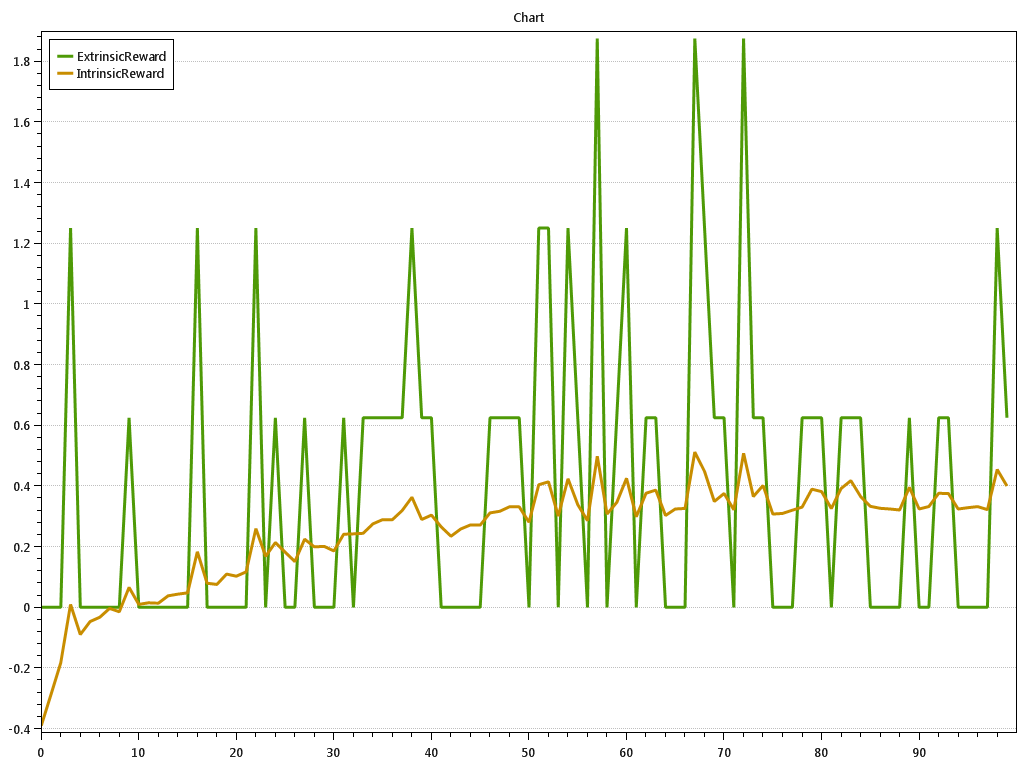

Source data for this figure (header and first rows):
t; ExtrinsicReward.val; ExtrinsicReward.StdDev; ExtrinsicReward.StdErr; ExtrinsicReward.SampleStdDev; ExtrinsicReward.Cumulative; IntrinsicReward.val; IntrinsicReward.StdDev; IntrinsicReward.StdErr; IntrinsicReward.SampleStdDev; IntrinsicReward.Cumulative; 
0; 0; 0; 0; 0; 0; -0.3901; 0.02395; 0.005988; 0; -0.3901
0.1; 0; 0; 0; 0; 0; -0.2867; 0.1105; 0.02763; 0; -0.6768
0.2; 0; 0; 0; 0; 0; -0.1823; 0.1003; 0.02507; 0; -0.8591
0.3; 1.25; 3.416; 0.8539; 0; 1.25; 0.009415; 0.3648; 0.09121; 0; -0.8497
0.4; 0; 0; 0; 0; 1.25; -0.08976; 0.07982; 0.01996; 0; -0.9395
0.5; 0; 0; 0; 0; 1.25; -0.04691; 0.06208; 0.01552; 0; -0.9864
0.6; 0; 0; 0; 0; 1.25; -0.03263; 0.04541; 0.01135; 0; -1.019
0.7; 0; 0; 0; 0; 1.25; -0.003568; 0.03952; 0.009879; 0; -1.023
0.8; 0; 0; 0; 0; 1.25; -0.01467; 0.02866; 0.007164; 0; -1.037
0.9; 0.625; 2.5; 0.625; 0; 1.875; 0.06556; 0.2598; 0.06495; 0; -0.9717
1; 0; 0; 0; 0; 1.875; 0.009649; 0.05388; 0.01347; 0; -0.962
1.1; 0; 0; 0; 0; 1.875; 0.01494; 0.05376; 0.01344; 0; -0.9471
1.2; 0; 0; 0; 0; 1.875; 0.01358; 0.05231; 0.01308; 0; -0.9335
1.3; 0; 0; 0; 0; 1.875; 0.03787; 0.03873; 0.009684; 0; -0.8956
1.4; 0; 0; 0; 0; 1.875; 0.04345; 0.07295; 0.01824; 0; -0.8522
1.5; 0; 0; 0; 0; 1.875; 0.04763; 0.07293; 0.01823; 0; -0.8045
1.6; 1.25; 3.416; 0.8539; 0; 3.125; 0.1832; 0.3623; 0.09057; 0; -0.6214
1.7; 0; 0; 0; 0; 3.125; 0.07936; 0.04765; 0.01191; 0; -0.542
1.8; 0; 0; 0; 0; 3.125; 0.07546; 0.07636; 0.01909; 0; -0.4666
1.9; 0; 0; 0; 0; 3.125; 0.1096; 0.06605; 0.01651; 0; -0.3569
2; 0; 0; 0; 0; 3.125; 0.1026; 0.06649; 0.01662; 0; -0.2543
2.1; 0; 0; 0; 0; 3.125; 0.1168; 0.03648; 0.009119; 0; -0.1375
2.2; 1.25; 3.416; 0.8539; 0; 4.375; 0.2595; 0.3358; 0.08395; 0; 0.122
2.3; 0; 0; 0; 0; 4.375; 0.1683; 0.06334; 0.01584; 0; 0.2903
2.4; 0.625; 2.5; 0.625; 0; 5; 0.2136; 0.2521; 0.06303; 0; 0.5039
2.5; 0; 0; 0; 0; 5; 0.1819; 0.05921; 0.0148; 0; 0.6858
2.6; 0; 0; 0; 0; 5; 0.1508; 0.04409; 0.01102; 0; 0.8366
2.7; 0.625; 2.5; 0.625; 0; 5.625; 0.2246; 0.2435; 0.06089; 0; 1.061
2.8; 0; 0; 0; 0; 5.625; 0.1992; 0.05107; 0.01277; 0; 1.26
2.9; 0; 0; 0; 0; 5.625; 0.2009; 0.05693; 0.01423; 0; 1.461
3; 0; 0; 0; 0; 5.625; 0.1858; 0.04837; 0.01209; 0; 1.647
3.1; 0.625; 2.5; 0.625; 0; 6.25; 0.241; 0.2679; 0.06698; 0; 1.888
3.2; 0; 0; 0; 0; 6.25; 0.2421; 0.07445; 0.01861; 0; 2.13
3.3; 0.625; 2.5; 0.625; 0; 6.875; 0.2441; 0.2768; 0.0692; 0; 2.374
3.4; 0.625; 2.5; 0.625; 0; 7.5; 0.2751; 0.2265; 0.05663; 0; 2.649
3.5; 0.625; 2.5; 0.625; 0; 8.125; 0.2892; 0.2474; 0.06186; 0; 2.939
3.6; 0.625; 2.5; 0.625; 0; 8.75; 0.289; 0.2574; 0.06435; 0; 3.228
3.7; 0.625; 2.5; 0.625; 0; 9.375; 0.3191; 0.2619; 0.06547; 0; 3.547
3.8; 1.25; 3.416; 0.8539; 0; 10.62; 0.3629; 0.3268; 0.08171; 0; 3.91
3.9; 0.625; 2.5; 0.625; 0; 11.25; 0.2896; 0.2524; 0.06309; 0; 4.199
4; 0.625; 2.5; 0.625; 0; 11.88; 0.304; 0.2546; 0.06365; 0; 4.503
4.1; 0; 0; 0; 0; 11.88; 0.2651; 0.06434; 0.01608; 0; 4.768
4.2; 0; 0; 0; 0; 11.88; 0.2343; 0.06711; 0.01678; 0; 5.003
4.3; 0; 0; 0; 0; 11.88; 0.2583; 0.05219; 0.01305; 0; 5.261
4.4; 0; 0; 0; 0; 11.88; 0.2716; 0.02796; 0.00699; 0; 5.533
4.5; 0; 0; 0; 0; 11.88; 0.271; 0.03611; 0.009026; 0; 5.804
4.6; 0.625; 2.5; 0.625; 0; 12.5; 0.3112; 0.2562; 0.06405; 0; 6.115
4.7; 0.625; 2.5; 0.625; 0; 13.12; 0.3166; 0.2652; 0.06631; 0; 6.432
4.8; 0.625; 2.5; 0.625; 0; 13.75; 0.3315; 0.2486; 0.06215; 0; 6.763
4.9; 0.625; 2.5; 0.625; 0; 14.38; 0.3312; 0.2588; 0.06471; 0; 7.094
5; 0; 0; 0; 0; 14.38; 0.2806; 0.06658; 0.01665; 0; 7.375
5.1; 1.25; 3.416; 0.8539; 0; 15.62; 0.4042; 0.3428; 0.0857; 0; 7.779
5.2; 1.25; 3.416; 0.8539; 0; 16.88; 0.4138; 0.3212; 0.0803; 0; 8.193
5.3; 0; 0; 0; 0; 16.88; 0.3009; 0.03946; 0.009865; 0; 8.494
5.4; 1.25; 3.416; 0.8539; 0; 18.12; 0.4238; 0.3592; 0.08981; 0; 8.917
5.5; 0.625; 2.5; 0.625; 0; 18.75; 0.3382; 0.2387; 0.05967; 0; 9.256
5.6; 0; 0; 0; 0; 18.75; 0.2858; 0.06584; 0.01646; 0; 9.541
5.7; 1.875; 4.031; 1.008; 0; 20.62; 0.4984; 0.3974; 0.09935; 0; 10.04
5.8; 0; 0; 0; 0; 20.62; 0.3076; 0.05975; 0.01494; 0; 10.35
5.9; 0.625; 2.5; 0.625; 0; 21.25; 0.3459; 0.2551; 0.06378; 0; 10.69
... 40 more rows
